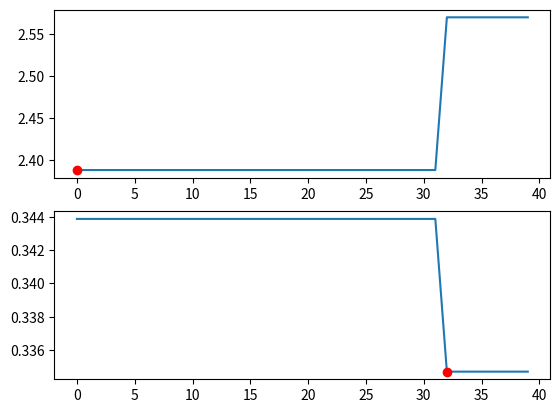

This chart was generated by the following Python code:
import numpy as np
import matplotlib.pyplot as plt
MSE_AROUSAL = [2.38815316, 2.38815316, 2.38815316, 2.38815316, 2.38815316, 2.38815316, 2.38815316, 2.38815316, 2.38815316, 2.38815316, 2.38815316, 2.38815316, 2.38815316, 2.38815316, 2.38815316, 2.38815316, 2.38815316, 2.38815316, 2.38815316, 2.38815316, 2.38815316, 2.38815316, 2.38815316, 2.38815316, 2.38815316, 2.38815316, 2.38815316, 2.38815316, 2.38815316, 2.38815316, 2.38815316, 2.38815316, 2.56945092, 2.56945092, 2.56945092, 2.56945092, 2.56945092, 2.56945092, 2.56945092, 2.56945092]
MSE_VALENCE = [0.34387637, 0.34387637, 0.34387637, 0.34387637, 0.34387637, 0.34387637, 0.34387637, 0.34387637, 0.34387637, 0.34387637, 0.34387637, 0.34387637, 0.34387637, 0.34387637, 0.34387637, 0.34387637, 0.34387637, 0.34387637, 0.34387637, 0.34387637, 0.34387637, 0.34387637, 0.34387637, 0.34387637, 0.34387637, 0.34387637, 0.34387637, 0.34387637, 0.34387637, 0.34387637, 0.34387637, 0.34387637, 0.33470693, 0.33470693, 0.33470693, 0.33470693, 0.33470693, 0.33470693, 0.33470693, 0.33470693]
min_a = np.argmin(MSE_AROUSAL) #0
min_v = np.argmin(MSE_VALENCE) #32

a,b = (min_a, min(MSE_AROUSAL))

plt.figure(1)
plt.subplot(211)
plt.plot(MSE_AROUSAL)
plt.plot(min_a, min(MSE_AROUSAL),'ro')


plt.figure(1)
plt.subplot(212)
plt.plot(MSE_VALENCE)
plt.plot(min_v, min(MSE_VALENCE),'ro')

plt.show()